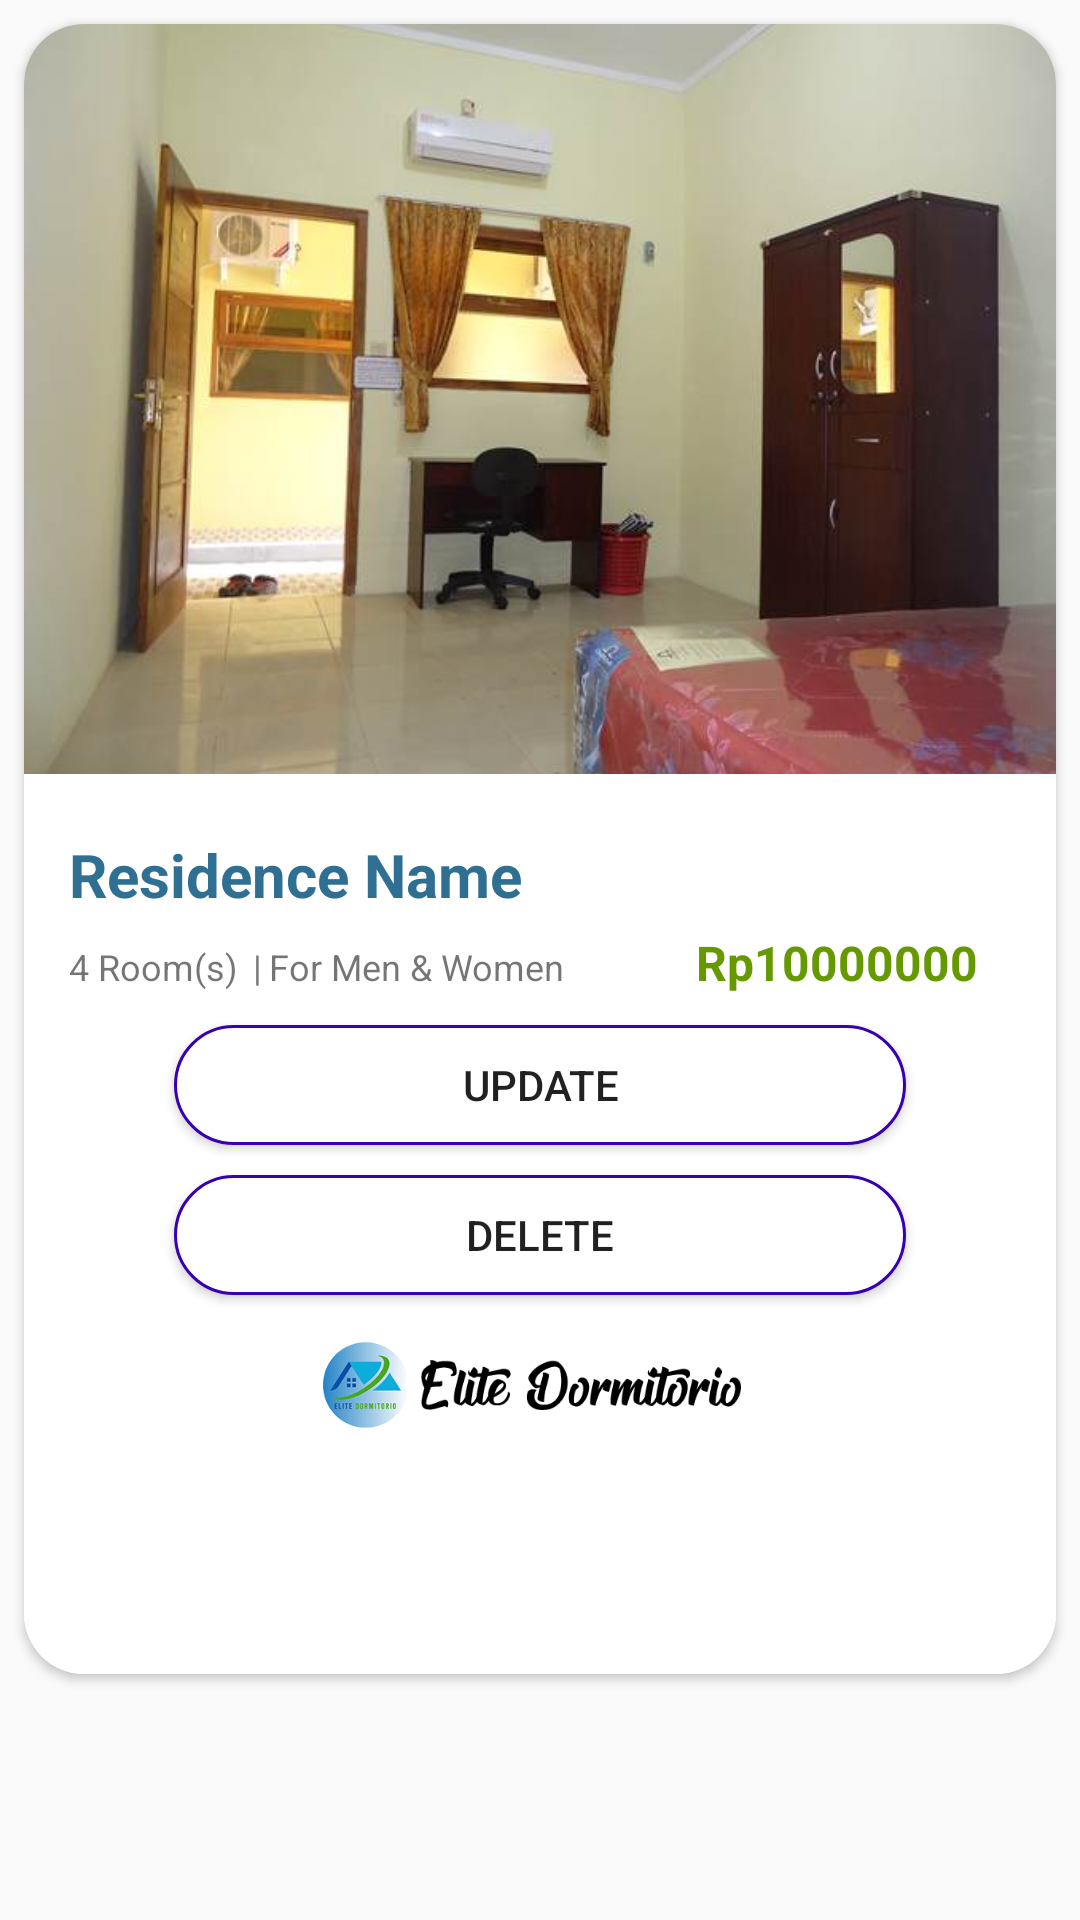

Reconstruct the res/layout file that produces this screen, plus the resources it refers to.
<!-- AndroidManifest.xml: application theme AppTheme -->
<!-- res/layout/item2.xml -->
<?xml version="1.0" encoding="utf-8"?>
<LinearLayout xmlns:android="http://schemas.android.com/apk/res/android"
    android:layout_width="match_parent"
    android:layout_height="match_parent"
    xmlns:app="http://schemas.android.com/apk/res-auto"
    android:orientation="vertical">

    <androidx.cardview.widget.CardView
        android:layout_width="match_parent"
        android:layout_height="wrap_content"
        app:cardCornerRadius="20dp"
        android:layout_margin="8dp"
        android:background="@drawable/bt_uipr"
        >

        <RelativeLayout
            android:layout_width="match_parent"
            android:background="@color/colorWhite"
            android:layout_height="550dp">

            <ImageView
                android:id="@+id/imgResidencel"
                android:layout_width="match_parent"
                android:layout_height="250dp"
                android:src="@drawable/kamar_kosan"
                android:scaleType="centerCrop"
                />

            <LinearLayout
                android:id="@+id/line_1"
                android:layout_width="match_parent"
                android:layout_height="wrap_content"
                android:layout_below="@id/imgResidencel">

                <TextView
                    android:id="@+id/residenceNamel"
                    android:layout_width="wrap_content"
                    android:layout_height="wrap_content"
                    android:layout_weight="1"
                    android:layout_marginTop="20dp"
                    android:layout_marginLeft="15dp"
                    android:text="Residence Name"
                    android:textSize="20dp"
                    android:textStyle="bold"
                    android:textColor="@color/address"
                    />


            </LinearLayout>

            <LinearLayout
                android:id="@+id/line_2"
                android:layout_width="match_parent"
                android:layout_height="wrap_content"
                android:layout_below="@id/line_1"
                android:weightSum="3"
                android:layout_marginTop="5dp"
                android:layout_marginLeft="15dp"
                >



                <TextView
                    android:id="@+id/availRooml"
                    android:layout_width="wrap_content"
                    android:layout_height="wrap_content"
                    android:layout_weight="0.2"
                    android:text="4 Room(s)"
                    android:textSize="12dp"
                    />

                <TextView
                    android:layout_width="wrap_content"
                    android:layout_height="wrap_content"
                    android:layout_weight="0.1"
                    android:text="|"
                    android:textSize="12dp"
                    />

                <TextView
                    android:id="@+id/categoryl"
                    android:layout_width="wrap_content"
                    android:layout_height="wrap_content"
                    android:layout_weight="1"
                    android:text="For Men &amp; Women"
                    android:textSize="12dp"
                    />

                <TextView
                    android:id="@+id/costl"
                    android:layout_width="wrap_content"
                    android:layout_height="wrap_content"
                    android:layout_weight="1.4"
                    android:text="Rp10000000"
                    android:textSize="16dp"
                    android:textStyle="bold"
                    android:textColor="@android:color/holo_green_dark"
                    android:textAlignment="center"
                    />


            </LinearLayout>

            <Button
                android:id="@+id/updatekosanBtnl"
                android:layout_below="@id/line_2"
                android:layout_width="match_parent"
                android:layout_height="40dp"
                android:layout_marginTop="10dp"
                android:layout_marginLeft="50dp"
                android:layout_marginRight="50dp"
                android:text="UPDATE"
                android:background="@drawable/bt_uipr"
                />

            <Button
                android:id="@+id/deletekosanBtn1"
                android:layout_below="@id/updatekosanBtnl"
                android:layout_width="match_parent"
                android:layout_height="40dp"
                android:layout_marginTop="10dp"
                android:layout_marginLeft="50dp"
                android:layout_marginRight="50dp"
                android:background="@drawable/bt_uipr"
                android:text="DELETE"
                />

            <ImageView
                android:layout_width="match_parent"
                android:layout_height="30dp"
                android:layout_marginTop="15dp"
                android:src="@drawable/logo_bar"
                android:layout_below="@id/deletekosanBtn1"
                />

            <TextView
                android:id="@+id/kosidTv"
                android:layout_width="wrap_content"
                android:layout_height="wrap_content"
                android:visibility="invisible"
                />

            <TextView
                android:id="@+id/useidTv"
                android:layout_width="wrap_content"
                android:layout_height="wrap_content"
                android:visibility="invisible"
                />


        </RelativeLayout>



    </androidx.cardview.widget.CardView>

</LinearLayout>
<!-- resources referenced by this layout -->
<resources>
  <color name="address">#2F7092</color>
  <color name="colorWhite">#FFFFFF</color>
  <!-- drawable bt_uipr (drawable) -->
  <?xml version="1.0" encoding="utf-8"?>
  <selector xmlns:android="http://schemas.android.com/apk/res/android">
  
      <item android:state_pressed="true">
          <shape android:shape="rectangle">
              <solid android:color="@color/colorPrimaryDark"></solid>
              <corners android:radius="100dp" />
          </shape>
      </item>
  
      <item>
          <shape android:shape="rectangle">
              <solid android:color="@color/colorWhite"/>
              <corners android:radius="100dp" />
              <stroke android:color="@color/colorPrimaryDark" android:width="1dp"/>
          </shape>
      </item>
  </selector>
  <!-- drawable kamar_kosan: jpg bitmap (drawable, 26114 bytes) -->
  <!-- drawable logo_bar: png bitmap (drawable, 19921 bytes) -->
  <style name="AppTheme" parent="Theme.AppCompat.Light.NoActionBar">
          
          <item name="colorPrimary">@color/colorPrimary</item>
          <item name="colorPrimaryDark">@color/colorPrimaryDark</item>
          <item name="colorAccent">@color/colorAccent</item>
      </style>
  <color name="colorPrimaryDark">#3700B3</color>
  <color name="colorPrimary">#6200EE</color>
  <color name="colorAccent">#03DAC5</color>
</resources>
